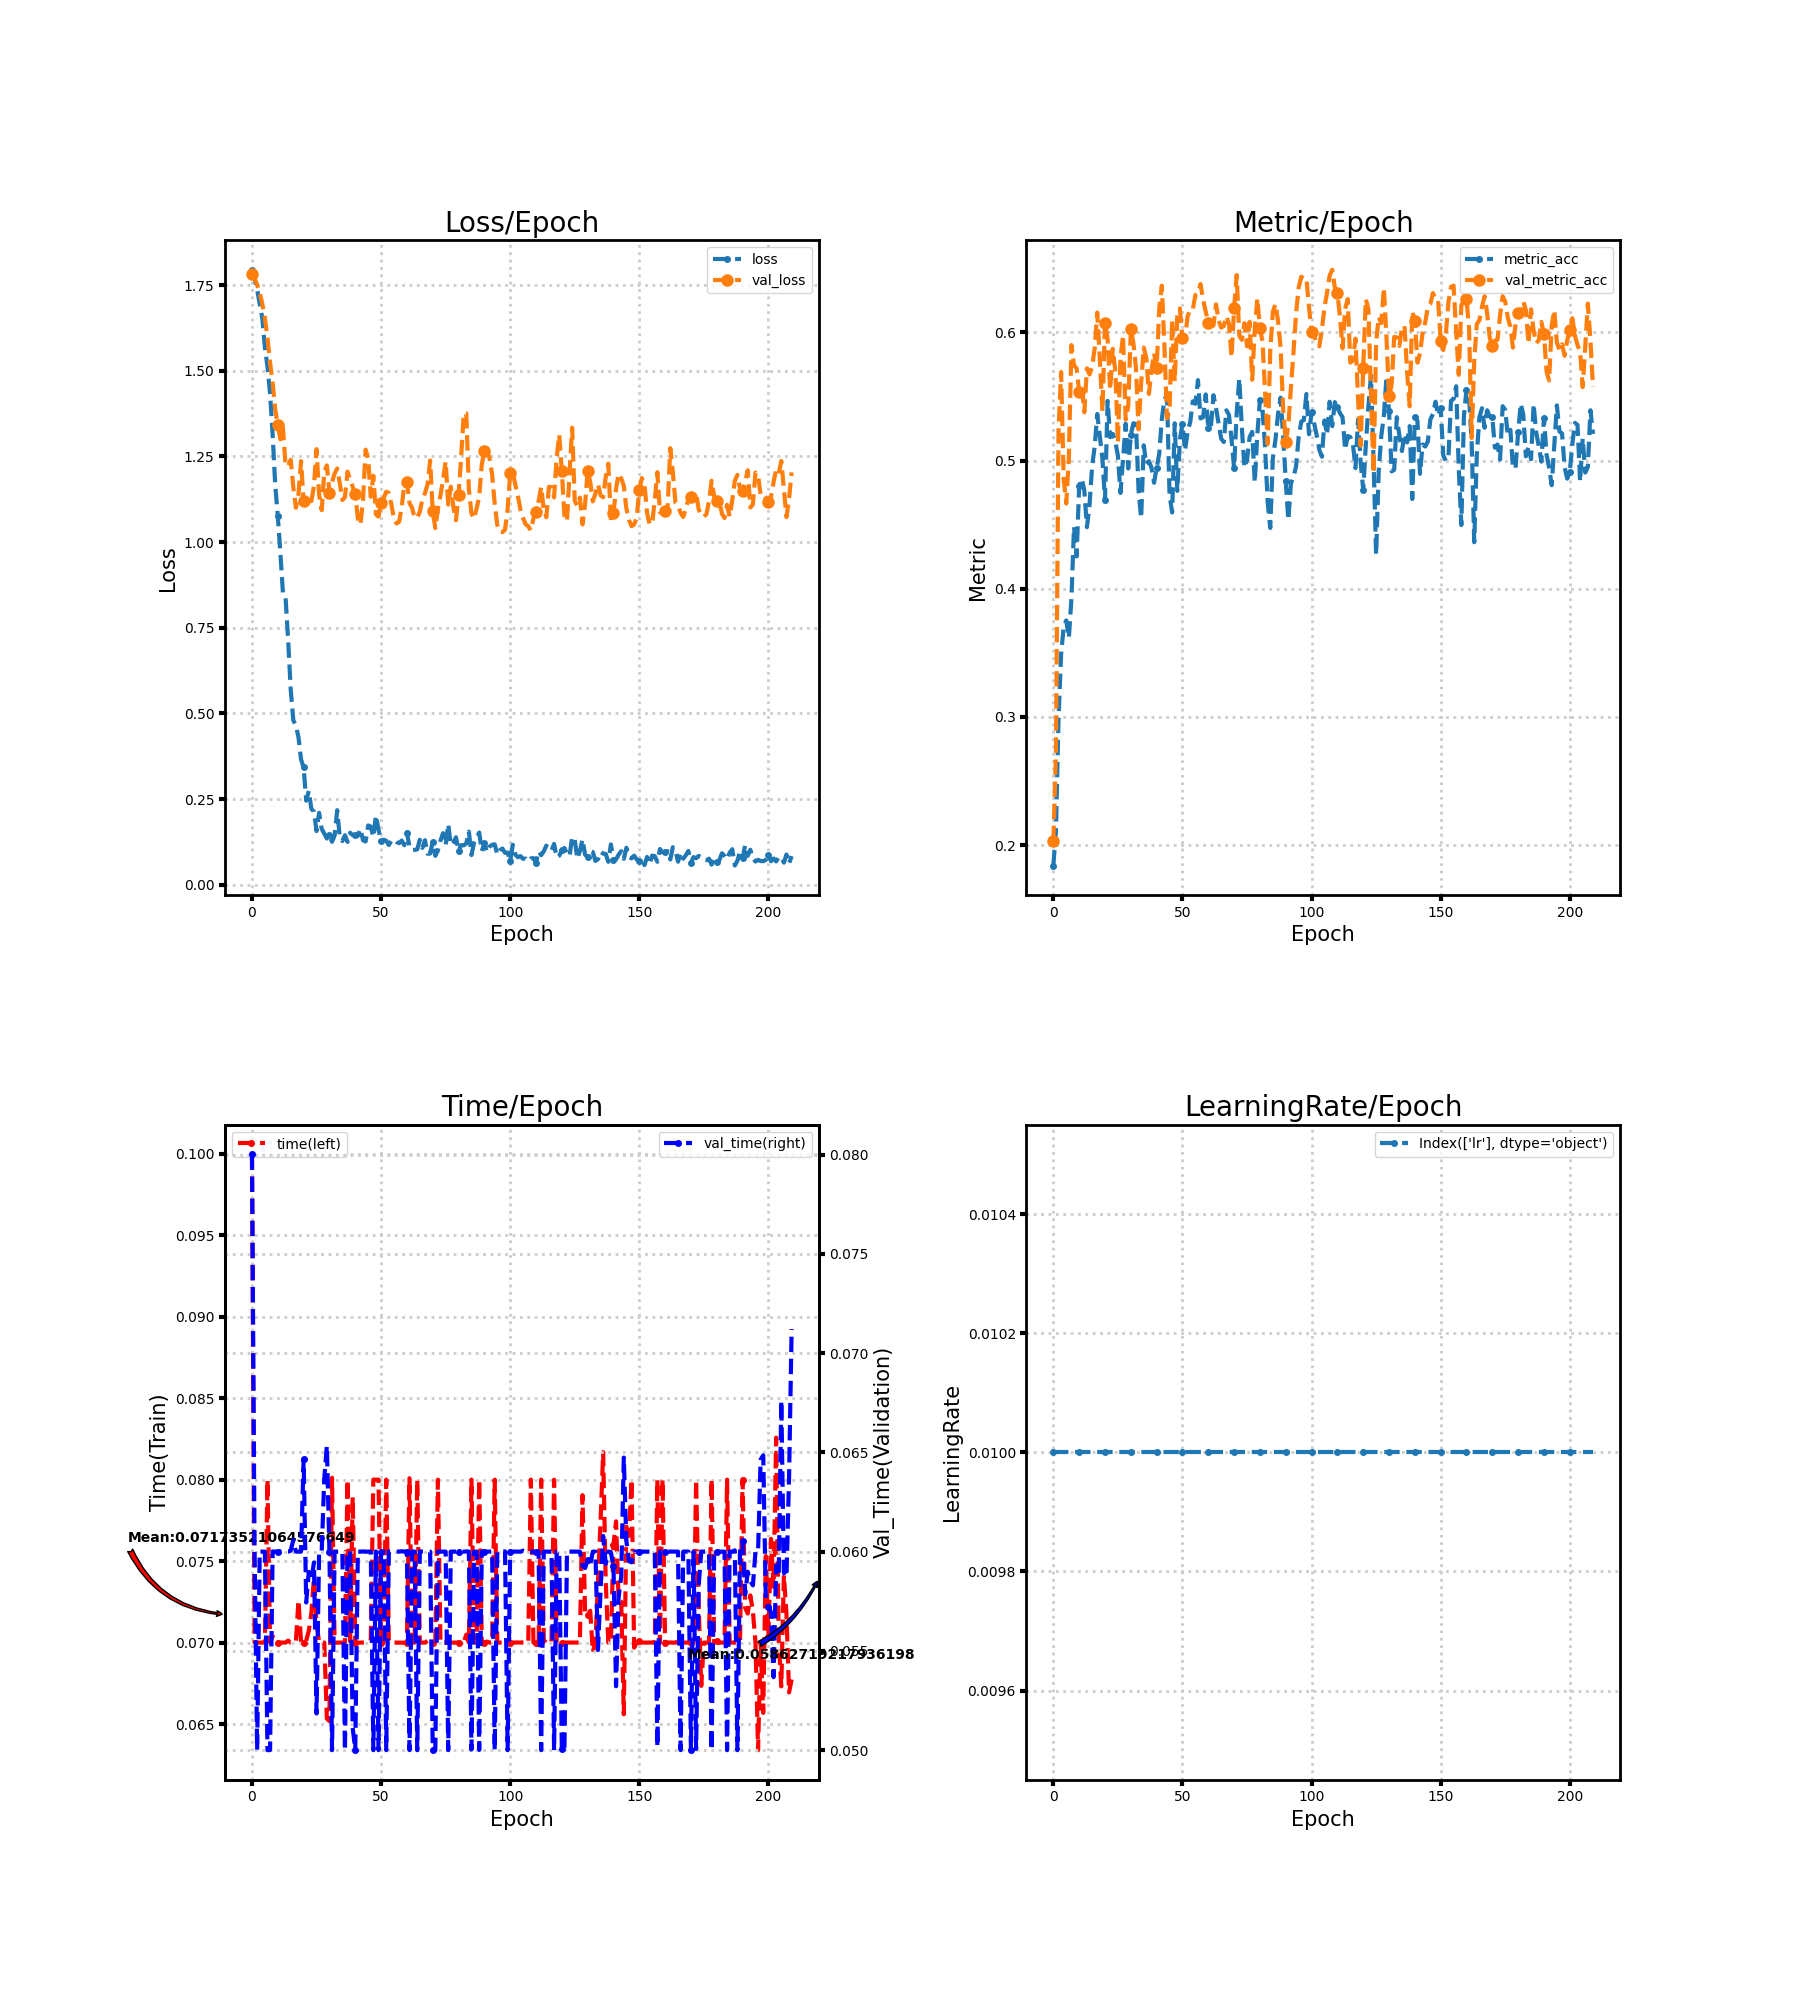

Values plotted in this chart, from the file beside it:
loss, metric_acc, time, lr, val_loss, val_metric_acc, val_time
1.794, 0.184, 0.09996, 0.01, 1.783, 0.2031, 0.08
1.77, 0.211, 0.07002, 0.01, 1.77, 0.2723, 0.06
1.736, 0.2981, 0.07, 0.01, 1.751, 0.5237, 0.05
1.694, 0.3489, 0.07, 0.01, 1.728, 0.5691, 0.06
1.653, 0.3705, 0.07, 0.01, 1.695, 0.4859, 0.06
1.567, 0.3753, 0.07, 0.01, 1.654, 0.4665, 0.06
1.512, 0.3616, 0.08, 0.01, 1.596, 0.5021, 0.05
1.433, 0.3924, 0.07, 0.01, 1.523, 0.5901, 0.05
1.313, 0.4484, 0.07039, 0.01, 1.465, 0.5742, 0.06001
1.167, 0.4252, 0.07, 0.01, 1.387, 0.572, 0.06
1.075, 0.4805, 0.07, 0.01, 1.342, 0.5532, 0.06
0.9683, 0.4859, 0.07, 0.01, 1.3, 0.5583, 0.06
0.8504, 0.4763, 0.07, 0.01, 1.332, 0.5377, 0.06
0.8384, 0.448, 0.07, 0.01, 1.224, 0.572, 0.06
0.7152, 0.4652, 0.07012, 0.01, 1.222, 0.5672, 0.06
0.5698, 0.4954, 0.07, 0.01, 1.24, 0.5729, 0.06005
0.4803, 0.511, 0.07001, 0.01, 1.16, 0.5875, 0.06059
0.4648, 0.5364, 0.07003, 0.01, 1.1, 0.6155, 0.06
0.4312, 0.5186, 0.07259, 0.01, 1.138, 0.579, 0.06
0.366, 0.5014, 0.07, 0.01, 1.236, 0.5383, 0.06
0.3425, 0.469, 0.07, 0.01, 1.119, 0.6076, 0.06465
0.2456, 0.5466, 0.07011, 0.01, 1.119, 0.5952, 0.05744
0.2741, 0.5183, 0.07073, 0.01, 1.134, 0.5551, 0.05898
0.2217, 0.5208, 0.07181, 0.01, 1.12, 0.5872, 0.05856
0.2135, 0.5148, 0.07398, 0.01, 1.164, 0.5697, 0.05945
0.157, 0.5037, 0.07121, 0.01, 1.271, 0.5138, 0.05184
0.2102, 0.4747, 0.07, 0.01, 1.137, 0.5802, 0.06
0.1633, 0.5014, 0.07, 0.01, 1.093, 0.5977, 0.06
0.1497, 0.5288, 0.07, 0.01, 1.205, 0.5319, 0.06369
0.1352, 0.4938, 0.06533, 0.01, 1.224, 0.5424, 0.06534
0.1442, 0.5202, 0.06528, 0.01, 1.144, 0.6025, 0.06
0.1256, 0.5291, 0.08012, 0.01, 1.175, 0.5917, 0.05
0.1438, 0.5284, 0.07, 0.01, 1.2, 0.5723, 0.06
0.2178, 0.4763, 0.07, 0.01, 1.215, 0.5243, 0.06
0.1399, 0.455, 0.07, 0.01, 1.172, 0.5605, 0.06
0.1278, 0.5119, 0.07, 0.01, 1.123, 0.5882, 0.06
0.1446, 0.4973, 0.07, 0.01, 1.131, 0.5799, 0.05
0.1253, 0.4995, 0.08, 0.01, 1.206, 0.552, 0.06
0.152, 0.4944, 0.07009, 0.01, 1.183, 0.5704, 0.06002
0.1452, 0.4827, 0.07894, 0.01, 1.161, 0.5837, 0.05113
0.145, 0.4944, 0.07, 0.01, 1.14, 0.572, 0.05001
0.143, 0.5052, 0.07, 0.01, 1.07, 0.6187, 0.06
0.1633, 0.5323, 0.07, 0.01, 1.051, 0.6365, 0.06
0.1302, 0.5475, 0.07, 0.01, 1.124, 0.5901, 0.06001
0.1265, 0.5513, 0.07, 0.01, 1.27, 0.5329, 0.06
0.1734, 0.4731, 0.07, 0.01, 1.244, 0.5389, 0.06
0.1701, 0.4595, 0.07015, 0.01, 1.132, 0.6098, 0.06
0.1394, 0.5291, 0.08, 0.01, 1.194, 0.5618, 0.05
0.2025, 0.4763, 0.08, 0.01, 1.081, 0.613, 0.06001
0.1611, 0.5167, 0.08, 0.01, 1.074, 0.6187, 0.05
0.1268, 0.5284, 0.07, 0.01, 1.114, 0.5955, 0.06
0.1317, 0.5078, 0.07, 0.01, 1.129, 0.5955, 0.06
0.1288, 0.5227, 0.08, 0.01, 1.147, 0.6126, 0.05
0.1163, 0.53, 0.07012, 0.01, 1.143, 0.6177, 0.06001
0.1291, 0.5462, 0.07001, 0.01, 1.109, 0.6177, 0.06
0.1324, 0.5443, 0.07, 0.01, 1.067, 0.6292, 0.06
0.125, 0.5628, 0.07, 0.01, 1.055, 0.6301, 0.06
0.1215, 0.5329, 0.07, 0.01, 1.059, 0.6378, 0.06
0.1294, 0.5338, 0.07, 0.01, 1.103, 0.6254, 0.06002
0.1156, 0.5516, 0.07, 0.01, 1.17, 0.6161, 0.06
... 150 more rows
